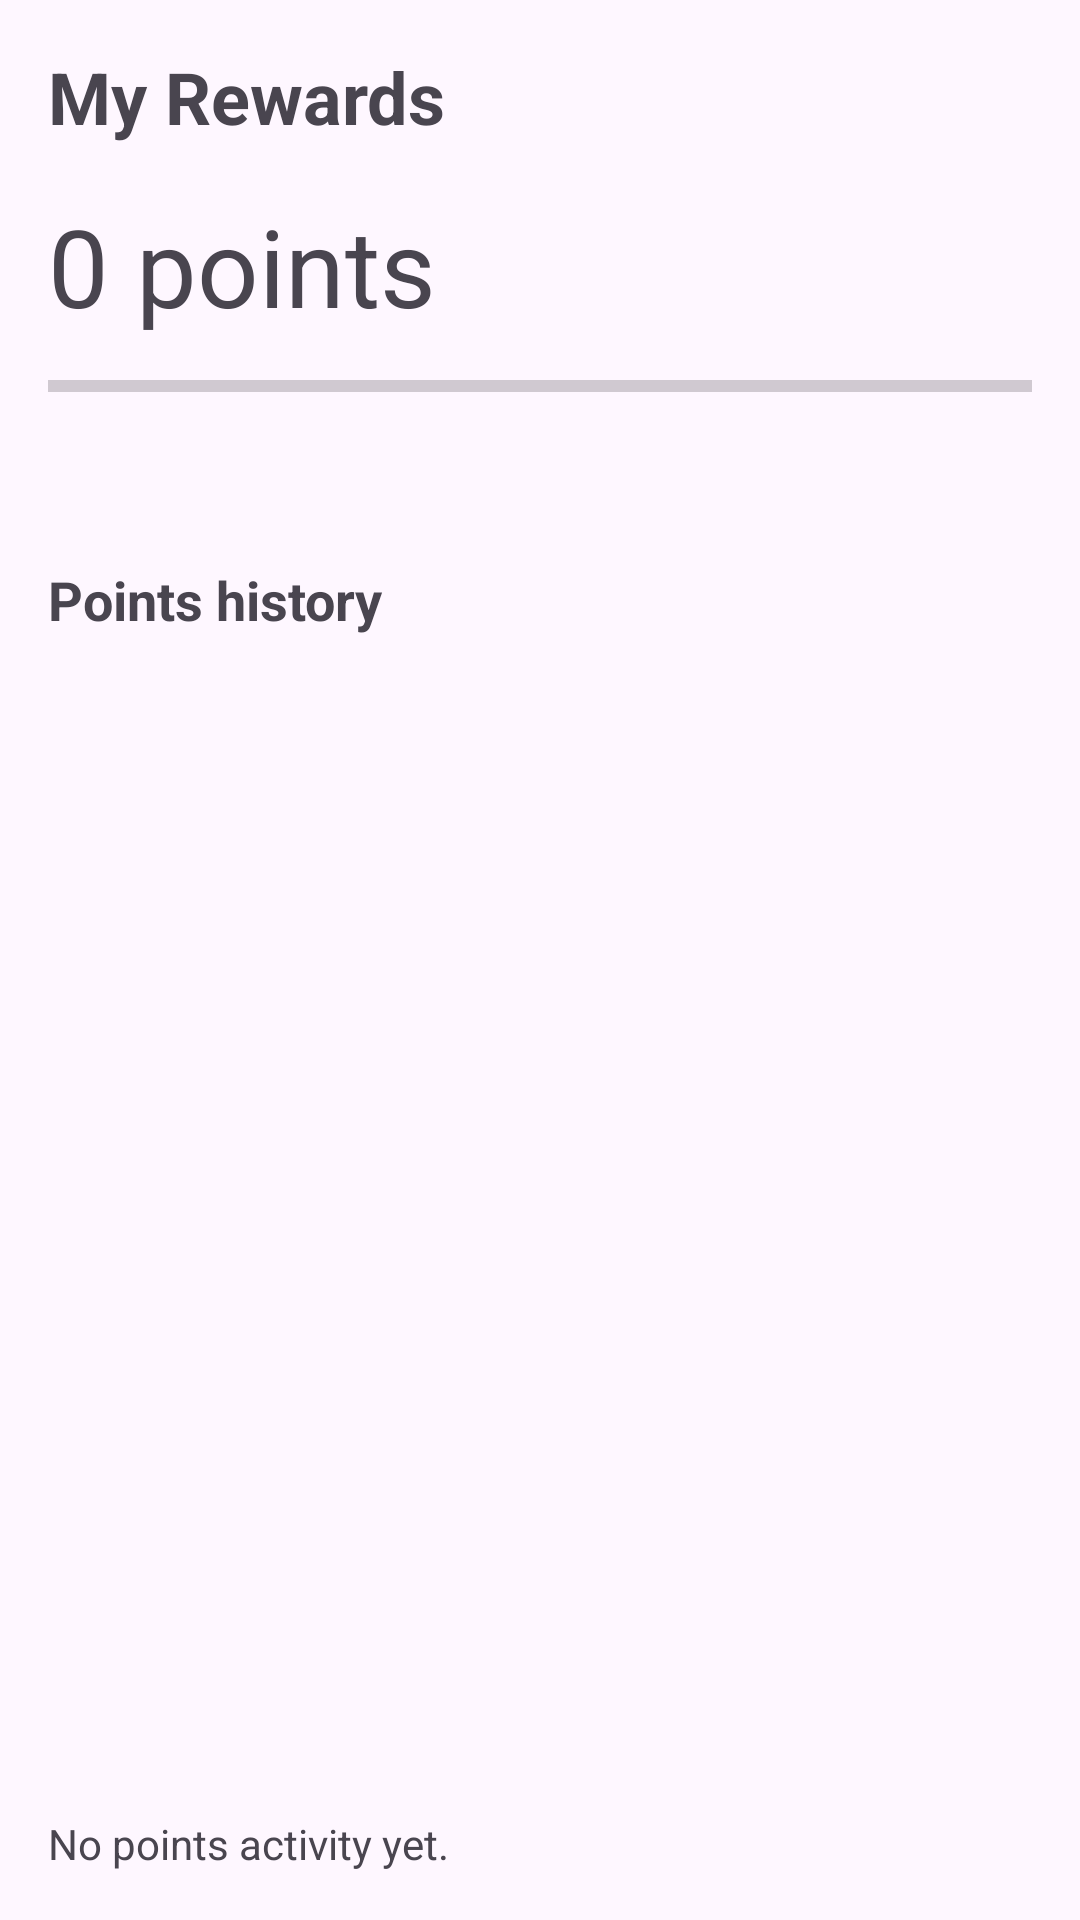

Reconstruct the res/layout file that produces this screen, plus the resources it refers to.
<!-- AndroidManifest.xml: application theme Theme.BrewLoop -->
<!-- res/layout/activity_rewards.xml -->
<?xml version="1.0" encoding="utf-8"?>
<LinearLayout xmlns:android="http://schemas.android.com/apk/res/android"
    android:orientation="vertical"
    android:layout_width="match_parent"
    android:layout_height="match_parent"
    android:padding="16dp"
    android:fitsSystemWindows="true">

    <TextView
        android:layout_width="wrap_content"
        android:layout_height="wrap_content"
        android:text="My Rewards"
        android:textSize="24sp"
        android:textStyle="bold"/>
    <TextView
        android:id="@+id/textViewBalance"
        android:layout_width="wrap_content"
        android:layout_height="wrap_content"
        android:layout_marginTop="16dp"
        android:text="0 points"
        android:textSize="36sp" />

    <ProgressBar
        android:id="@+id/progressBarRewards"
        style="?android:attr/progressBarStyleHorizontal"
        android:layout_width="match_parent"
        android:layout_height="wrap_content"
        android:layout_marginTop="8dp"
        android:max="50" />

    <TextView
        android:id="@+id/textViewProgress"
        android:layout_width="wrap_content"
        android:layout_height="wrap_content"
        android:layout_marginTop="8dp"
        android:text="" />

    <TextView
        android:layout_width="wrap_content"
        android:layout_height="wrap_content"
        android:layout_marginTop="24dp"
        android:text="Points history"
        android:textSize="18sp"
        android:textStyle="bold" />

    <ListView
        android:id="@+id/listViewHistory"
        android:layout_width="match_parent"
        android:layout_height="0dp"
        android:layout_weight="1" />

    <TextView
        android:id="@+id/textViewEmptyHistory"
        android:layout_width="wrap_content"
        android:layout_height="wrap_content"
        android:text="No points activity yet." />

</LinearLayout>
<!-- resources referenced by this layout -->
<resources>
  <style name="Theme.BrewLoop" parent="Base.Theme.BrewLoop" />
  <style name="Base.Theme.BrewLoop" parent="Theme.Material3.DayNight.NoActionBar">
          
          
      </style>
</resources>
